Image classification data set "data" (dark-capricornus/Brain-tumor-detection-using-cnn on GitHub). Class labels (2): no tumor, tumor.

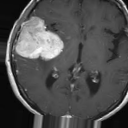
Label: tumor

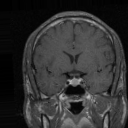
Label: tumor

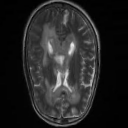
Label: no tumor

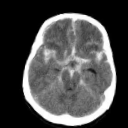
Label: no tumor

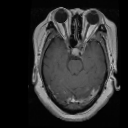
Label: tumor

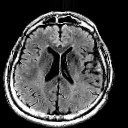
Label: no tumor
